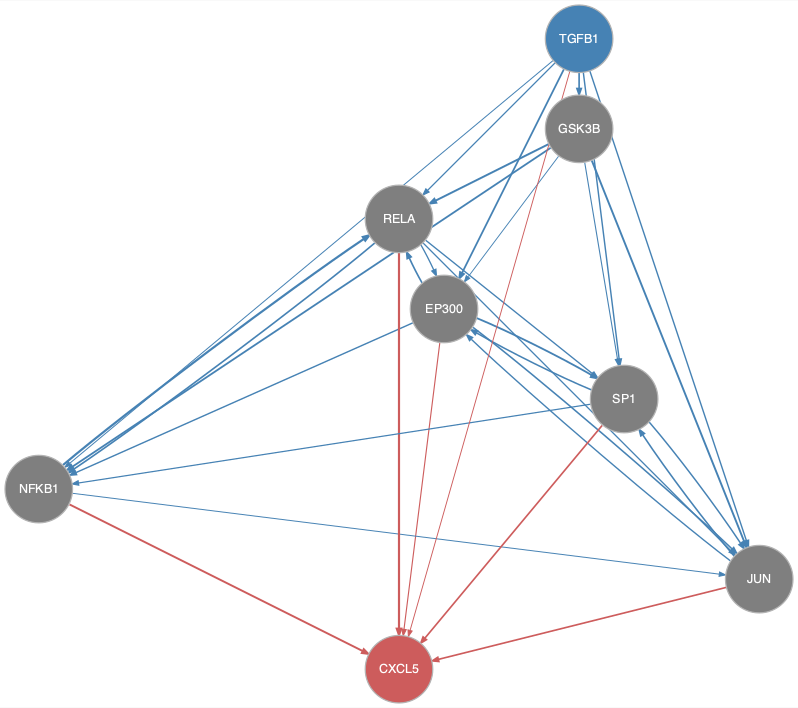

The file beside this chart, header and first rows:
from	to
EP300	JUN
EP300	NFKB1
EP300	RELA
EP300	SP1
GSK3B	EP300
GSK3B	JUN
GSK3B	NFKB1
GSK3B	RELA
GSK3B	SP1
JUN	EP300
JUN	SP1
NFKB1	JUN
NFKB1	RELA
RELA	EP300
RELA	JUN
RELA	NFKB1
RELA	SP1
SP1	EP300
SP1	JUN
SP1	NFKB1
TGFB1	EP300
TGFB1	GSK3B
TGFB1	JUN
TGFB1	NFKB1
TGFB1	RELA
TGFB1	SP1
EP300	CXCL5
JUN	CXCL5
NFKB1	CXCL5
RELA	CXCL5
SP1	CXCL5
TGFB1	CXCL5
